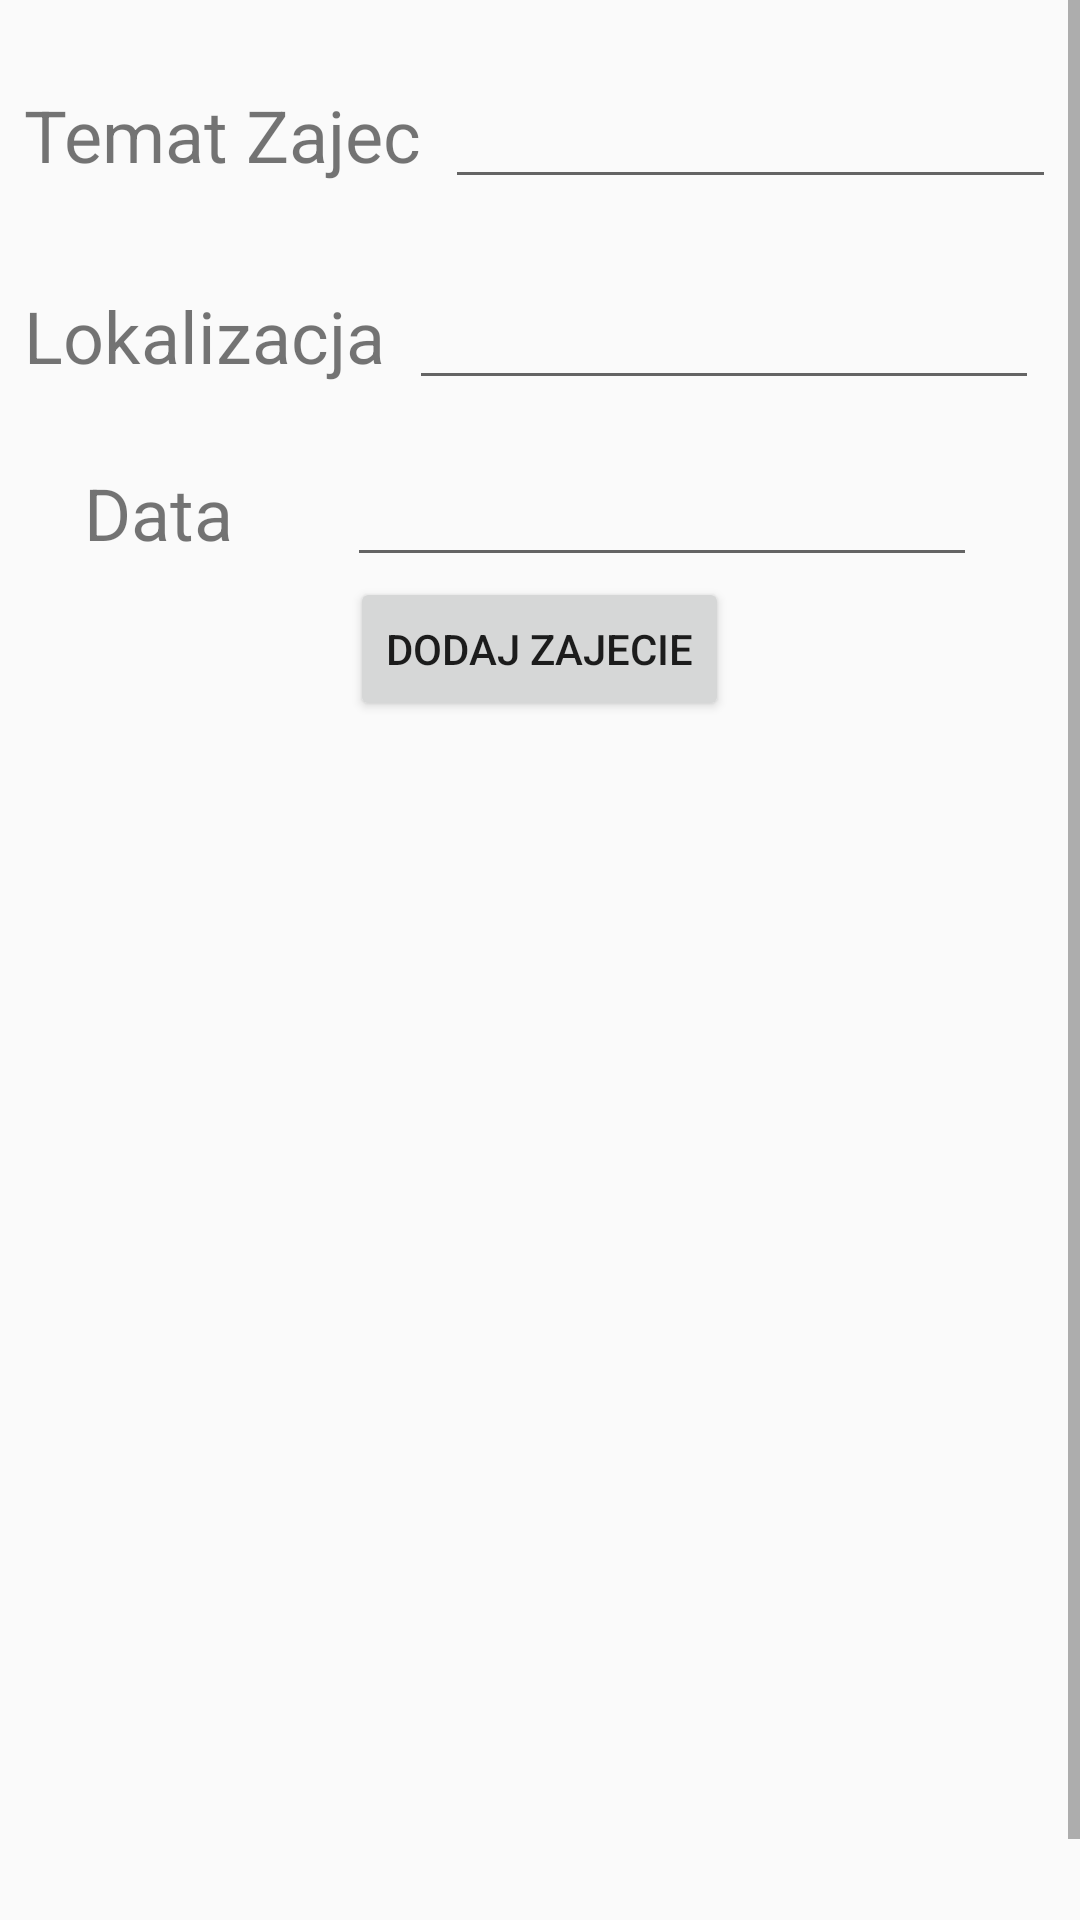

Layout XML and referenced resources for this Android screen:
<!-- AndroidManifest.xml: application theme AppTheme.NoActionBar -->
<!-- res/layout/activity_dodaj_zajecia.xml -->
<?xml version="1.0" encoding="utf-8"?>
<android.support.constraint.ConstraintLayout xmlns:android="http://schemas.android.com/apk/res/android"
    xmlns:app="http://schemas.android.com/apk/res-auto"
    xmlns:tools="http://schemas.android.com/tools"
    android:layout_width="match_parent"
    android:layout_height="match_parent"
    tools:context=".Admin.DodajZajeciaActivity">

    <ScrollView
        android:layout_width="match_parent"
        android:layout_height="match_parent">

        <LinearLayout
            android:layout_width="match_parent"
            android:layout_height="match_parent"
            android:gravity="center"
            android:orientation="vertical">

            <LinearLayout
                android:layout_width="match_parent"
                android:layout_height="wrap_content"
                android:orientation="horizontal">

                <TextView
                    android:id="@+id/textView"
                    android:layout_width="wrap_content"
                    android:layout_height="42dp"
                    android:layout_marginStart="8dp"
                    android:layout_marginLeft="8dp"
                    android:layout_marginTop="25dp"
                    android:layout_marginEnd="8dp"
                    android:layout_marginRight="8dp"
                    android:text="Temat Zajec"
                    android:textSize="24sp"
                    app:layout_constraintEnd_toStartOf="@+id/etTemat"
                    app:layout_constraintStart_toStartOf="parent"
                    app:layout_constraintTop_toTopOf="parent" />

                <EditText
                    android:id="@+id/etTemat"
                    android:layout_width="wrap_content"
                    android:layout_height="wrap_content"
                    android:layout_marginTop="25dp"
                    android:layout_marginEnd="8dp"
                    android:layout_marginRight="8dp"
                    android:ems="10"
                    android:inputType="textPersonName"
                    app:layout_constraintEnd_toEndOf="parent"
                    app:layout_constraintTop_toTopOf="parent" />

            </LinearLayout>

            <LinearLayout
                android:layout_width="match_parent"
                android:layout_height="wrap_content"
                android:orientation="horizontal">

                <TextView
                    android:id="@+id/tvLokalizacjaa"
                    android:layout_width="wrap_content"
                    android:layout_height="44dp"
                    android:layout_marginStart="8dp"
                    android:layout_marginLeft="8dp"
                    android:layout_marginTop="25dp"
                    android:layout_marginEnd="8dp"
                    android:layout_marginRight="8dp"
                    android:text="Lokalizacja"
                    android:textSize="24sp"
                    app:layout_constraintEnd_toStartOf="@+id/etLokalizacja"
                    app:layout_constraintHorizontal_bias="0.418"
                    app:layout_constraintStart_toStartOf="parent"
                    app:layout_constraintTop_toBottomOf="@+id/textView" />

                <EditText
                    android:id="@+id/etLokalizacja"
                    android:layout_width="wrap_content"
                    android:layout_height="wrap_content"
                    android:layout_marginTop="25dp"
                    android:layout_marginEnd="8dp"
                    android:layout_marginRight="8dp"
                    android:ems="10"
                    android:inputType="textPersonName"
                    app:layout_constraintEnd_toEndOf="parent"
                    app:layout_constraintTop_toBottomOf="@+id/etTemat" />
            </LinearLayout>

            <LinearLayout
                android:layout_width="match_parent"
                android:layout_height="wrap_content"
                android:orientation="horizontal">

                <TextView
                    android:id="@+id/tvData"
                    android:layout_width="wrap_content"
                    android:layout_height="wrap_content"
                    android:layout_marginStart="28dp"
                    android:layout_marginLeft="0dp"
                    android:layout_marginTop="15dp"
                    android:paddingRight="30dp"
                    android:text="Data"
                    android:textSize="24sp"
                    app:layout_constraintStart_toStartOf="parent"
                    app:layout_constraintTop_toBottomOf="@+id/tvLokalizacjaa" />

                <EditText
                    android:id="@+id/etData"
                    android:layout_width="wrap_content"
                    android:layout_height="wrap_content"
                    android:layout_marginStart="8dp"
                    android:layout_marginLeft="15dp"
                    android:layout_marginTop="15dp"
                    android:layout_marginEnd="8dp"
                    android:ems="10"
                    android:inputType="datetime"
                    app:layout_constraintBottom_toTopOf="@+id/button5"
                    app:layout_constraintEnd_toEndOf="parent"
                    app:layout_constraintHorizontal_bias="1.0"
                    app:layout_constraintStart_toEndOf="@+id/tvData"
                    app:layout_constraintTop_toBottomOf="@+id/etLokalizacja"
                    app:layout_constraintVertical_bias="0.0" />
            </LinearLayout>

            <LinearLayout
                android:layout_width="match_parent"
                android:layout_height="match_parent"
                android:orientation="vertical">

                <Button
                    android:id="@+id/button5"
                    android:layout_width="wrap_content"
                    android:layout_height="wrap_content"
                    android:layout_gravity="center"
                    android:layout_marginStart="8dp"
                    android:layout_marginEnd="8dp"
                    android:onClick="dodajZajecia"
                    android:text="Dodaj Zajecie"
                    app:layout_constraintEnd_toEndOf="parent"
                    app:layout_constraintHorizontal_bias="0.498"
                    app:layout_constraintStart_toStartOf="parent"
                    tools:layout_editor_absoluteY="399dp" />
            </LinearLayout>

            <LinearLayout
                android:layout_width="match_parent"
                android:layout_height="423dp"
                android:layout_marginTop="5dp"
                android:orientation="horizontal"
                android:paddingTop="5dp">

                <ListView
                    android:id="@+id/lvZajecia"
                    android:layout_width="wrap_content"
                    android:layout_height="match_parent"
                    android:layout_gravity="top"
                    android:layout_marginStart="8dp"
                    android:layout_marginTop="0dp"
                    android:layout_marginEnd="8dp"
                    android:fastScrollAlwaysVisible="false"
                    android:fastScrollEnabled="false"
                    android:paddingTop="5dp"
                    android:scrollbarAlwaysDrawHorizontalTrack="false"
                    android:scrollbarAlwaysDrawVerticalTrack="false"
                    android:stackFromBottom="false"
                    app:layout_constraintBottom_toBottomOf="parent"
                    app:layout_constraintEnd_toEndOf="parent"
                    app:layout_constraintHorizontal_bias="0.0"
                    app:layout_constraintStart_toStartOf="parent" />
            </LinearLayout>
        </LinearLayout>
    </ScrollView>
</android.support.constraint.ConstraintLayout>
<!-- resources referenced by this layout -->
<resources>
  <style name="AppTheme.NoActionBar">
          <item name="android:windowActionBar">false</item>
          <item name="android:windowNoTitle">true</item>
      </style>
</resources>
